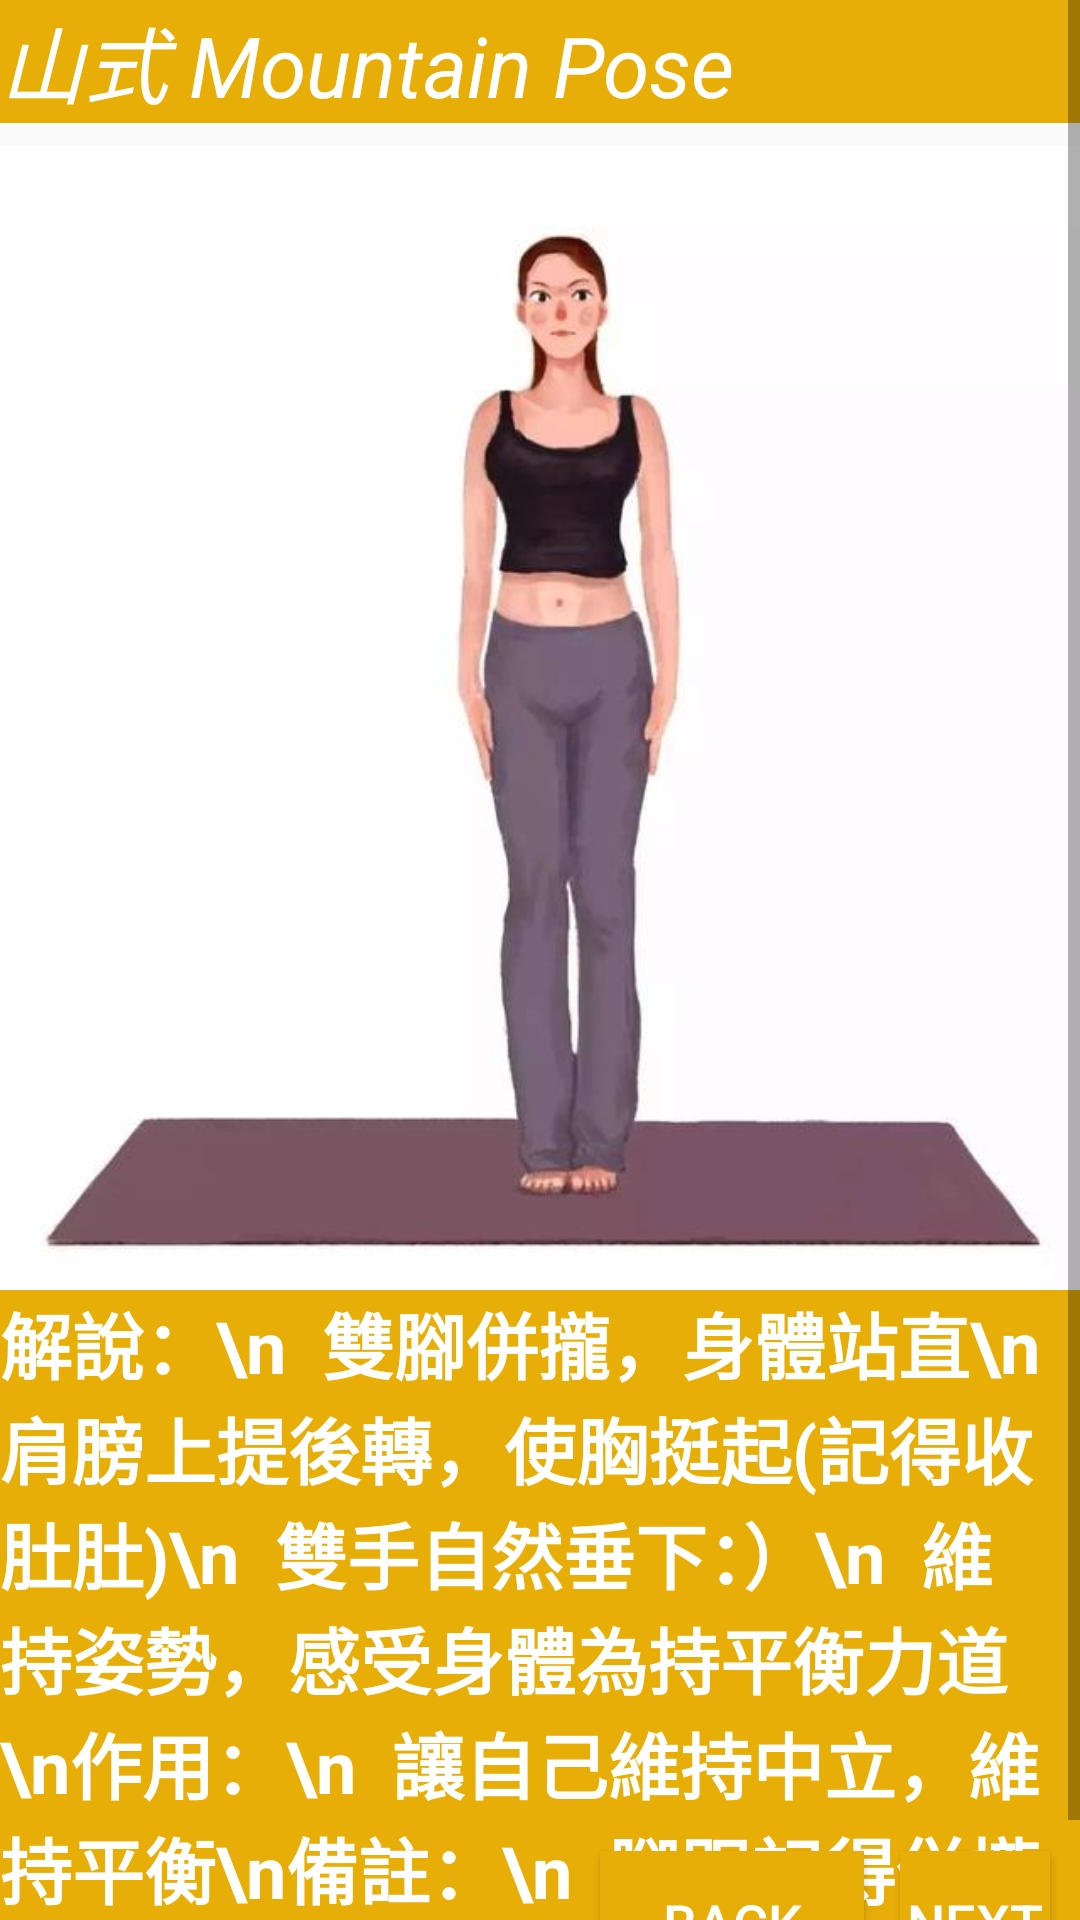

Android layout source for this screen:
<!-- AndroidManifest.xml: application theme AppTheme -->
<!-- res/layout/fragment_yogamountain.xml -->
<?xml version="1.0" encoding="utf-8"?>
<ScrollView xmlns:android="http://schemas.android.com/apk/res/android"
    xmlns:app="http://schemas.android.com/apk/res-auto"
    android:layout_width="match_parent"
    android:layout_height="match_parent"
    xmlns:tools="http://schemas.android.com/tools"
    android:fillViewport="true"
    tools:context=".fragments.Yogamountain">

        <FrameLayout
            android:layout_width="match_parent"
            android:layout_height="wrap_content">



                <ImageView
                    android:id="@+id/iv_yoga1"
                    android:layout_width="match_parent"
                    android:layout_height="388dp"
                    android:layout_marginTop="45dp"
                    android:src="@drawable/ddf31s0nr0q8507" />

                <TextView
                    android:id="@+id/tv_yoga"
                    android:layout_width="fill_parent"
                    android:layout_height="wrap_content"
                    android:background="@color/colorPrimaryDark"
                    android:text="山式 Mountain Pose"
                    android:textColor="@android:color/white"
                    android:textSize="28sp"
                    android:textStyle="italic"
                    tools:layout_editor_absoluteY="26dp" />

                <TextView
                    android:id="@+id/textView"
                    android:layout_width="fill_parent"
                    android:layout_height="wrap_content"
                    android:layout_gravity="bottom"
                    android:background="@color/colorPrimaryDark"
                    android:text="解說：\n  雙腳併攏，身體站直\n  肩膀上提後轉，使胸挺起(記得收肚肚)\n  雙手自然垂下：）\n  維持姿勢，感受身體為持平衡力道
                        \n作用：\n  讓自己維持中立，維持平衡\n備註：\n  腳跟記得併攏\n時間：\n  20~40s\n\n"
                    android:textColor="@android:color/white"
                    android:textSize="24sp"
                    android:textStyle="bold"
                    android:layout_marginTop="430dp" />

                <Button
                    android:id="@+id/backdog"
                    android:layout_width="wrap_content"
                    android:layout_height="wrap_content"
                    android:layout_marginEnd="10dp"
                    android:layout_marginRight="10dp"
                    android:layout_marginBottom="10dp"
                    android:text="BACK"
                    tools:layout_editor_absoluteY="178dp"
                    android:textSize="18dp"
                    android:layout_gravity="bottom"
                    android:layout_marginStart="200dp"
                    android:layout_marginLeft="200dp"
                    android:background="@color/colorPrimaryDark"
                    android:textColor="@android:color/white"/>

                <Button
                    android:id="@+id/nextplant"
                    android:layout_width="wrap_content"
                    android:layout_height="wrap_content"
                    android:layout_marginEnd="10dp"
                    android:layout_marginRight="10dp"
                    android:layout_marginBottom="10dp"
                    android:text="NEXT"
                    android:textSize="18dp"
                    android:layout_gravity="bottom"
                    android:layout_marginStart="300dp"
                    android:layout_marginLeft="300dp"
                    android:background="@color/colorPrimaryDark"
                    android:textColor="@android:color/white"/>


        </FrameLayout>

</ScrollView>
<!-- resources referenced by this layout -->
<resources>
  <color name="colorPrimaryDark">#E8AE08</color>
  <!-- drawable ddf31s0nr0q8507: jpg bitmap (drawable, 17885 bytes) -->
  <style name="AppTheme" parent="Theme.AppCompat.Light.NoActionBar">
          
          <item name="colorPrimary">@color/colorPrimary</item>
          <item name="colorPrimaryDark">@color/colorPrimaryDark</item>
          <item name="colorAccent">@color/colorAccent</item>
      </style>
  <color name="colorPrimary">#FF9800</color>
  <color name="colorAccent">#03DAC5</color>
</resources>
